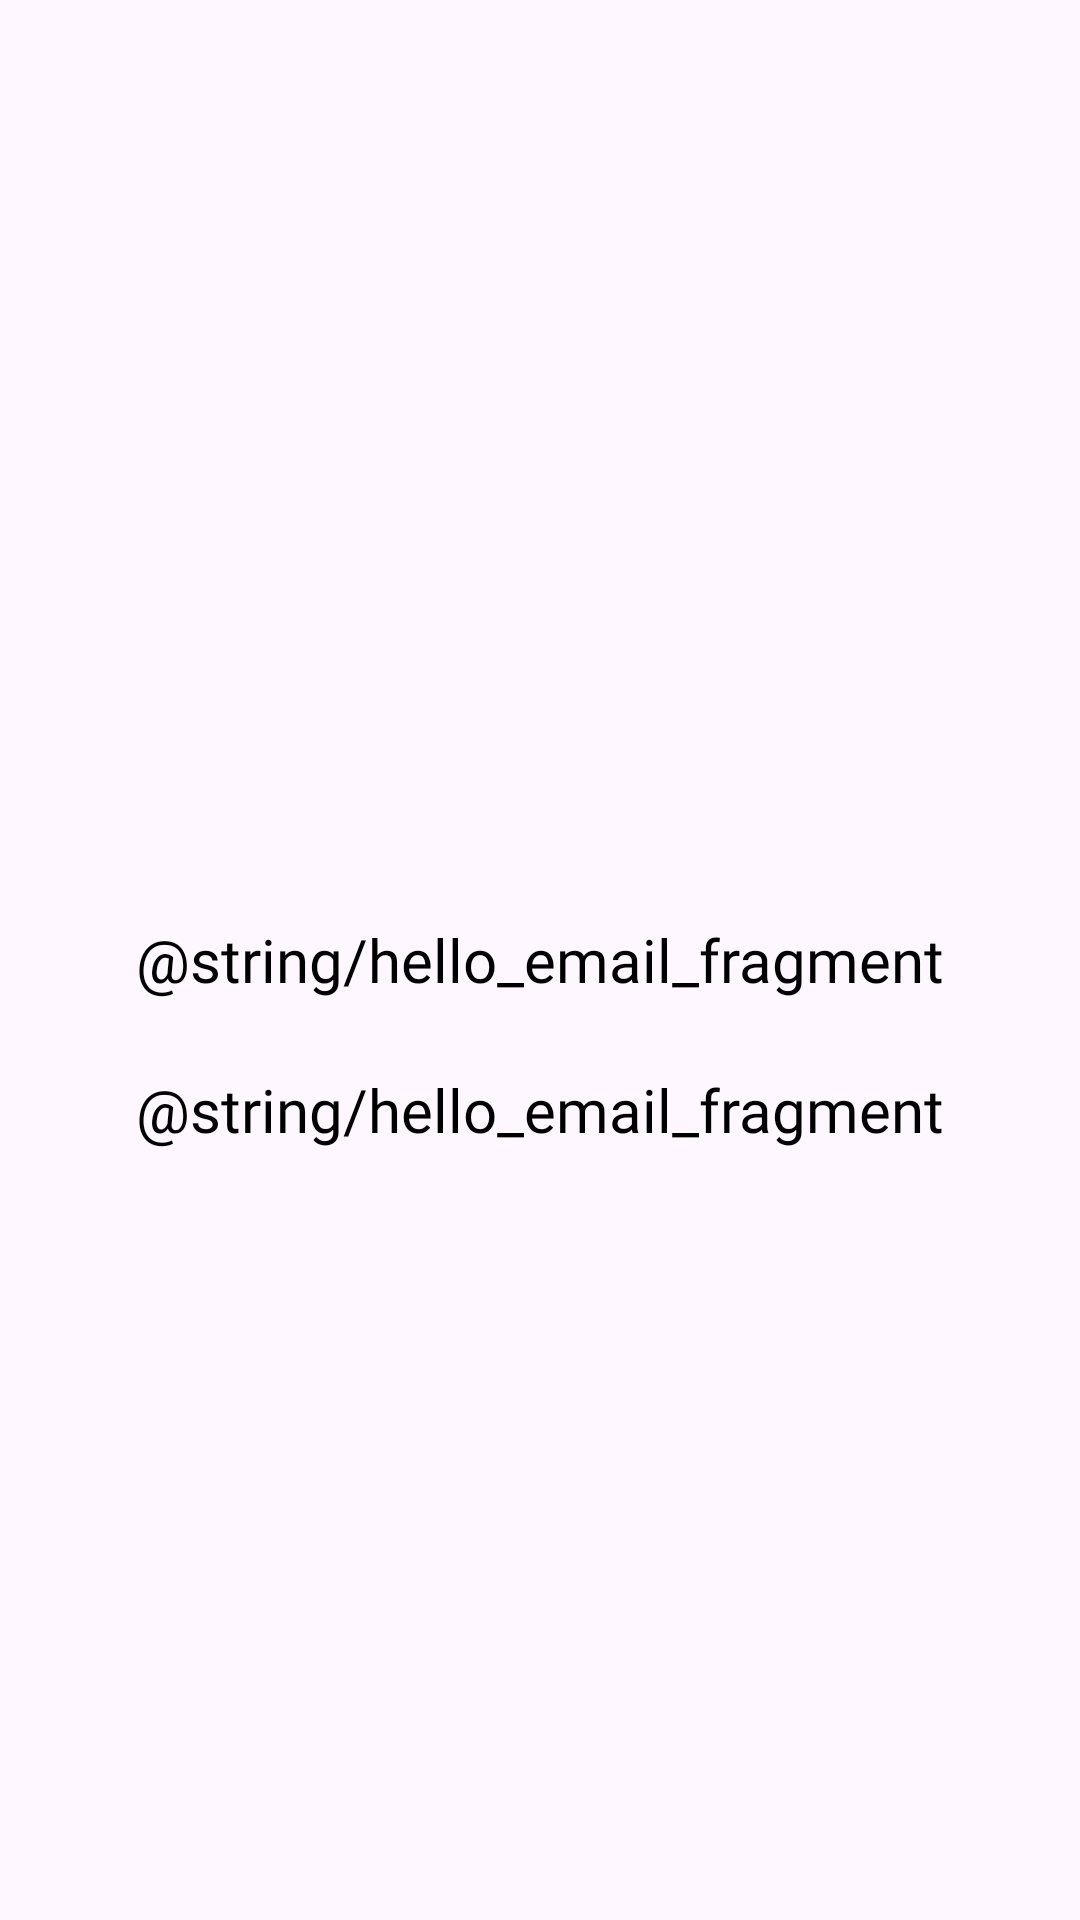

Layout XML and referenced resources for this Android screen:
<!-- AndroidManifest.xml: application theme Theme.SolutionX -->
<!-- res/layout/fragment_login_with_email.xml -->
<?xml version="1.0" encoding="utf-8"?>
<FrameLayout xmlns:android="http://schemas.android.com/apk/res/android"
    xmlns:tools="http://schemas.android.com/tools"
    android:layout_width="match_parent"
    android:layout_height="match_parent"
    tools:context=".features.login.presenter.activities.LoginWithEmailFragment">

    <TextView
        android:id="@+id/txt_name"
        android:layout_gravity="center"
        style="@style/TextView.Bold"
        android:textSize="20sp"
        android:text="@string/hello_email_fragment" />

    <TextView
        android:id="@+id/txt_email"
        android:layout_gravity="center"
        style="@style/TextView.Bold"
        android:textSize="20sp"
        android:layout_marginTop="50dp"
        android:text="@string/hello_email_fragment" />


</FrameLayout>
<!-- resources referenced by this layout -->
<resources>
  <style name="TextView.Bold" parent="TextView">
          <item name="android:textAppearance">@style/Font.Bold</item>
      </style>
  <style name="Theme.SolutionX" parent="Base.Theme.SolutionX" />
  
      // ------------------------------------------- Fonts -------------------------------------------
  <style name="TextView" parent="Widget.MaterialComponents.TextView">
          <item name="android:layout_height">wrap_content</item>
          <item name="android:layout_width">wrap_content</item>
          <item name="android:textSize">14sp</item>
          <item name="android:textColor">@android:color/black</item>
          <item name="android:gravity">start|center</item>
          <item name="android:textAlignment">viewStart</item>
          <item name="android:ellipsize">end</item>
          <item name="android:textAppearance">@style/Font</item>
          <item name="fontStyle">normal</item>
      </style>
  <style name="Font.Bold" parent="Font">
          <item name="android:fontFamily">@font/app_font_bold</item>
      </style>
  
      // ------------------------------------------- TextView ----------------------------------------
  <style name="Base.Theme.SolutionX" parent="Theme.Material3.DayNight.NoActionBar">
          
          
  
      </style>
  <style name="Font" parent="@android:style/TextAppearance">
          <item name="android:fontFamily">@font/app_font_regular</item>
      </style>
</resources>
